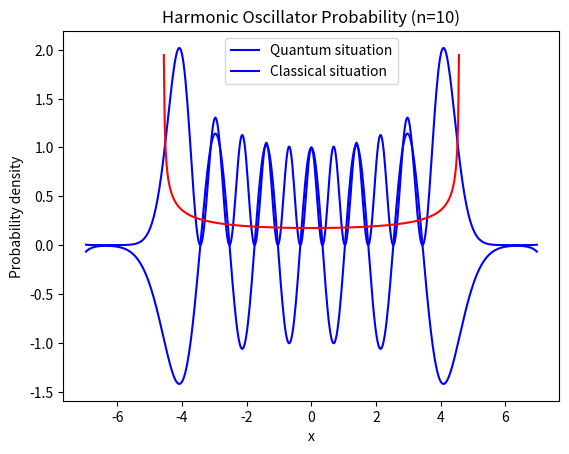

The script that saved this image:
# ------------------ Quantum Harmonic Oscillator ------------------
import numpy as np
import matplotlib.pyplot as plt

N = 250
h = 7/N
x = np.linspace(0, 7, N, endpoint=False)
n = 10 # quantum number

u = np.zeros(N) # du/dx = v
v = np.zeros(N) # dv/dx = (x**2 - 2*n -1)*u

if n % 2 == 0:
    u[0] = 1.0
    v[0] = 0.0 # even boundary conditions
else:
    u[0] = 0.0
    v[0] = 1.0 # odd boundary conditions

# 4th order Runge-Kutta method
for i in range(N-1):
    ku1 = v[i]
    kv1 = (x[i]**2 - 2*n - 1)*u[i]
    ku2 = v[i] + 0.5*h*kv1
    kv2 = ((x[i] + 0.5*h)**2 - 2*n - 1)*(u[i] + 0.5*h*ku1)
    ku3 = v[i] + 0.5*h*kv2
    kv3 = ((x[i] + 0.5*h)**2 - 2*n - 1)*(u[i] + 0.5*h*ku2)
    ku4 = v[i] + h*kv3
    kv4 = ((x[i] + h)**2 - 2*n - 1)*(u[i] + h*ku3)
    u[i+1] = u[i] + (ku1 + 2*ku2 + 2*ku3 + ku4)*h/6
    v[i+1] = v[i] + (kv1 + 2*kv2 + 2*kv3 + kv4)*h/6

x = np.hstack((-np.flip(x), x)) # x axis extension
if n % 2 == 0:
    u = np.hstack((np.flip(u), u)) # even extension
else:
    u = np.hstack((-np.flip(u), u)) # odd extension

rho = 1 / np.sqrt(2*n+1-x[(2*n+1-x**2) > 0]**2) # classical oscillator probability density
rho = rho / np.sqrt(np.sum(rho**2*h)) # normalization
print(np.sum(rho**2*h)) # check the normalization

# plot the quantum harmonic oscillator
plt.plot(x, u, 'b-')
plt.xlabel('x')
plt.ylabel('u(x)')
plt.title('Quantum Harmonic Oscillator (n='+str(n)+')')
plt.grid()
plt.show()

# plot the comparison between quantum and classical harmonic oscillators
plt.plot(x, np.square(u), 'b-')
plt.plot(x[(2*n+1-x**2) > 0], rho, 'r-')
plt.xlabel('x')
plt.ylabel('Probability density')
plt.legend(['Quantum situation','Classical situation'])
plt.title('Harmonic Oscillator Probability (n='+str(n)+')')
plt.grid()
plt.show()

# problem 1: the boundary(x=-7 and x=7) action of quantum harmonic oscillator seems odd
# problem 2: x**2 > 2*n +1, invalid value for sqrt